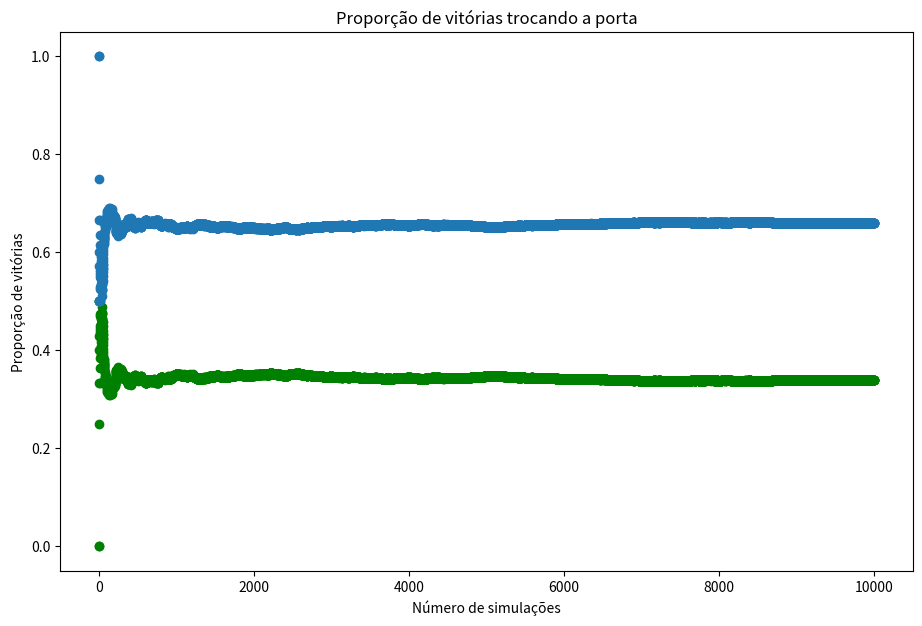

Python code for this plot:
#!/usr/bin/env python
# coding: utf-8

# <h1>Código para simular o programa porta dos desesperados</h1>
# 
# 223730 - Rafael Silva Cirino

# In[77]:


import random

import matplotlib.pyplot as plt
get_ipython().run_line_magic('matplotlib', 'inline')
plt.rcParams['figure.figsize'] = (11,7)

#guarda a quantidade de vitória
gst = 0

#Guarda a qtd de vitória trocando a porta
gt = 0

b = 0
c = 0

#espaço amostral
a = 10000

#Listas para salvar resultados
lis2 = []
lisst = []
lisx = []
list = []

for x in range(1, a):
 lis = [1, 2, 3]
 #Pc escolhe da porta A=1 a porta C=3
 pc = random.choice(lis)

 #Porta escolhida pelo jogador
 jogador = random.choice(lis)

 if pc == jogador:
    lis.remove(pc)
    c = lis[0]
    lis.pop(0)
    lis2 = [pc, c]
 else:
    lis2 = [pc, jogador]

 #Não trocou de porta
 if jogador == pc :
     gst = gst + 1
 else:
    #troca de porta
     lis2.remove(jogador)
     jogador = lis2[0]
     if jogador == pc:
        gt = gt + 1
 
 #Criando a lista para plotar o gráfico
 b = gst/x
 c = gt/x   
 lisst.append(b)
 list.append(c)
 lisx.append(x)
 

#Plot do gráfico
plt.scatter(lisx, lisst, color='green')
plt.title("Proporção de vitórias sem trocar a porta")
plt.xlabel('Número de simulações')
plt.ylabel('Proporção de vitórias')
plt.show()

plt.scatter(lisx, list)
plt.title("Proporção de vitórias trocando a porta")
plt.xlabel('Número de simulações')
plt.ylabel('Proporção de vitórias')
plt.show()

print("% de Vitórias trocando a porta", gt/a)
print("% de Vitórias sem trocar a porta", gst/a)


# In[ ]:





# In[ ]:





# In[ ]:




